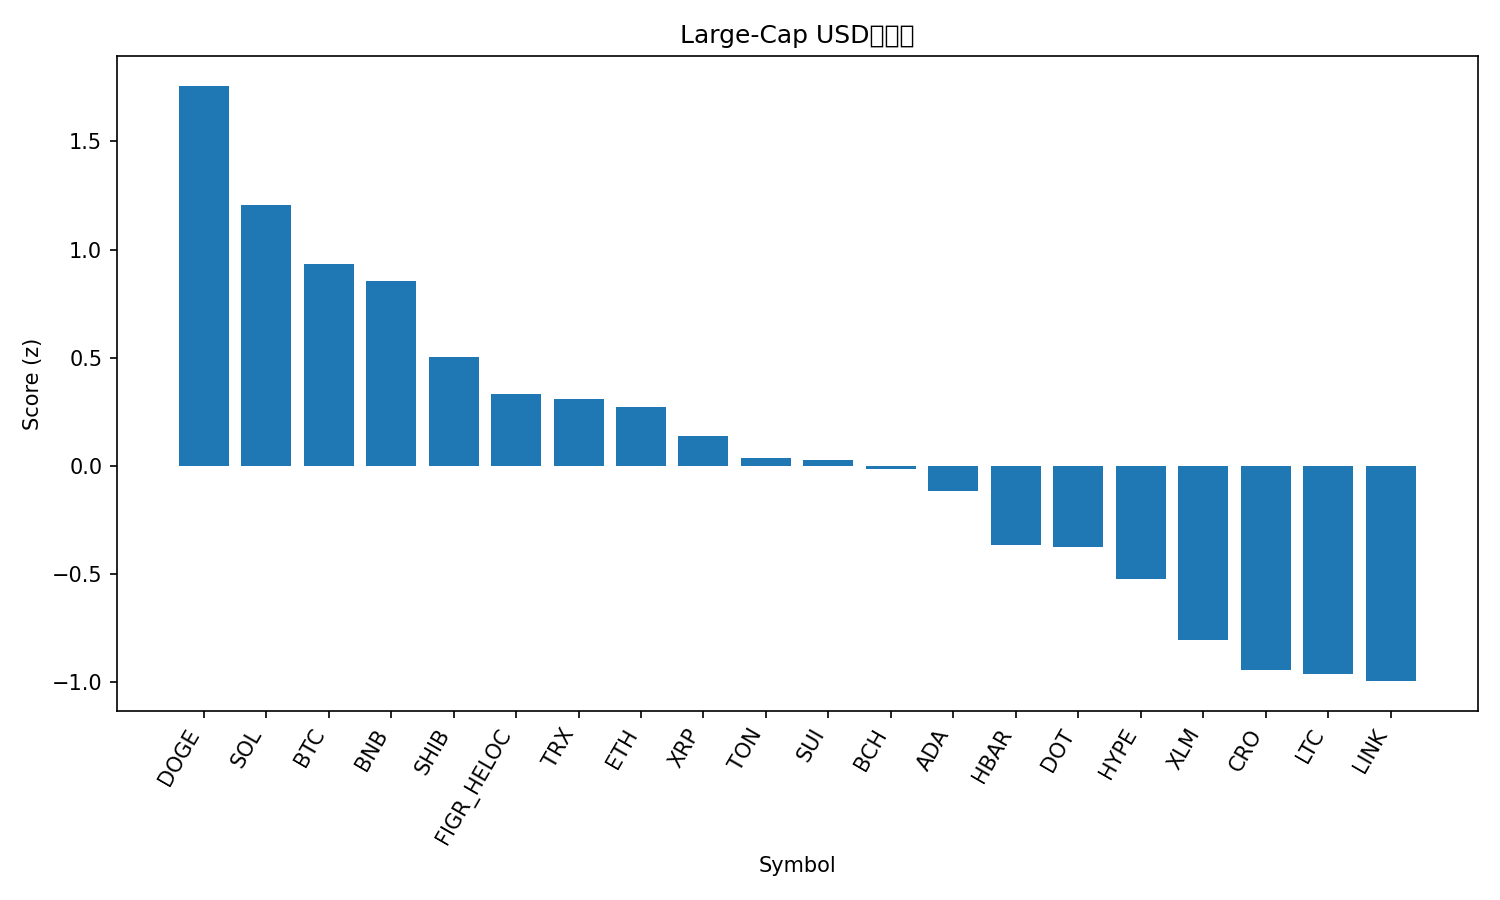

The file beside this chart, header and first rows:
rank, name, symbol, price, pct_1h, pct_24h, pct_7d, pct_1h_vs_btc, pct_24h_vs_btc, pct_7d_vs_btc, market_cap_rank, market_cap, volume_usd, score
1, Dogecoin, DOGE, 0.2908, -0.1495, 2.367, 33.85, -0.2281, 2.408, 29.14, 8, 43893640008, 8304288531, 1.758
2, Solana, SOL, 246.4, -0.1652, 1.465, 21.72, -0.2438, 1.507, 17.01, 5, 133655637593, 8386073351, 1.207
3, Bitcoin, BTC, 115939, 0.0786, -0.04107, 4.709, 0.0, 0.0, 0.0, 1, 2309206634429, 26085211019, 0.9332
4, BNB, BNB, 938.8, -0.1571, 1.347, 8.16, -0.2357, 1.388, 3.451, 6, 130648526593, 1668487743, 0.8559
5, Shiba Inu, SHIB, 1.394e-05, -0.08197, -0.9515, 12.86, -0.1606, -0.9105, 8.151, 30, 8209577198, 508661422, 0.5049
6, Figure Heloc, FIGR_HELOC, 1.0, 0.0, -1.091, 0.0, -0.0786, -1.05, -4.709, 22, 12441486670, 541566, 0.332
7, TRON, TRX, 0.3501, -0.1157, -0.8988, 6.744, -0.1943, -0.8577, 2.035, 11, 33131279335, 568084993, 0.3099
8, Ethereum, ETH, 4661, -0.1231, -1.349, 8.492, -0.2017, -1.308, 3.783, 2, 562479963480, 25062646240, 0.2726
9, XRP, XRP, 3.08, -0.176, -1.344, 8.985, -0.2546, -1.303, 4.276, 3, 183754145638, 5291604584, 0.1397
10, Toncoin, TON, 3.23, -0.3028, -0.3466, 4.801, -0.3814, -0.3056, 0.09173, 28, 8302829037, 152235244, 0.03561
11, Sui, SUI, 3.76, -0.3859, -0.3405, 11.33, -0.4645, -0.2995, 6.623, 18, 13402764585, 1495923000, 0.02726
12, Bitcoin Cash, BCH, 592.2, -0.093, -1.57, -1.526, -0.1716, -1.529, -6.235, 23, 11797158543, 301995400, -0.01449
13, Cardano, ADA, 0.9149, -0.2915, -1.567, 10.82, -0.3701, -1.526, 6.113, 10, 33372618922, 1742046651, -0.1188
14, Hedera, HBAR, 0.2432, -0.3825, -1.825, 11.13, -0.4611, -1.784, 6.416, 25, 10305491262, 272049341, -0.3662
15, Polkadot, DOT, 4.41, -0.3768, -2.21, 14.51, -0.4554, -2.169, 9.803, 33, 6714187003, 407028720, -0.3775
16, Hyperliquid, HYPE, 54.35, -0.5157, -1.832, 15.85, -0.5943, -1.791, 11.14, 16, 14715829002, 570130235, -0.5234
17, Stellar, XLM, 0.3957, -0.463, -2.861, 10.94, -0.5416, -2.82, 6.226, 20, 12588081365, 284139473, -0.8046
18, Cronos, CRO, 0.2455, -0.3418, -2.748, -6.727, -0.4204, -2.707, -11.44, 29, 8253584539, 57884021, -0.943
19, Litecoin, LTC, 116.7, -0.4455, -2.86, 2.562, -0.5241, -2.819, -2.147, 26, 8897893288, 825793328, -0.9617
20, Chainlink, LINK, 24.59, -0.504, -3.225, 10.26, -0.5826, -3.184, 5.549, 13, 16670139914, 899616689, -0.9961
21, Avalanche, AVAX, 30.0, -0.783, -3.41, 22.21, -0.8616, -3.369, 17.5, 19, 12662108225, 1063315781, -1.324
